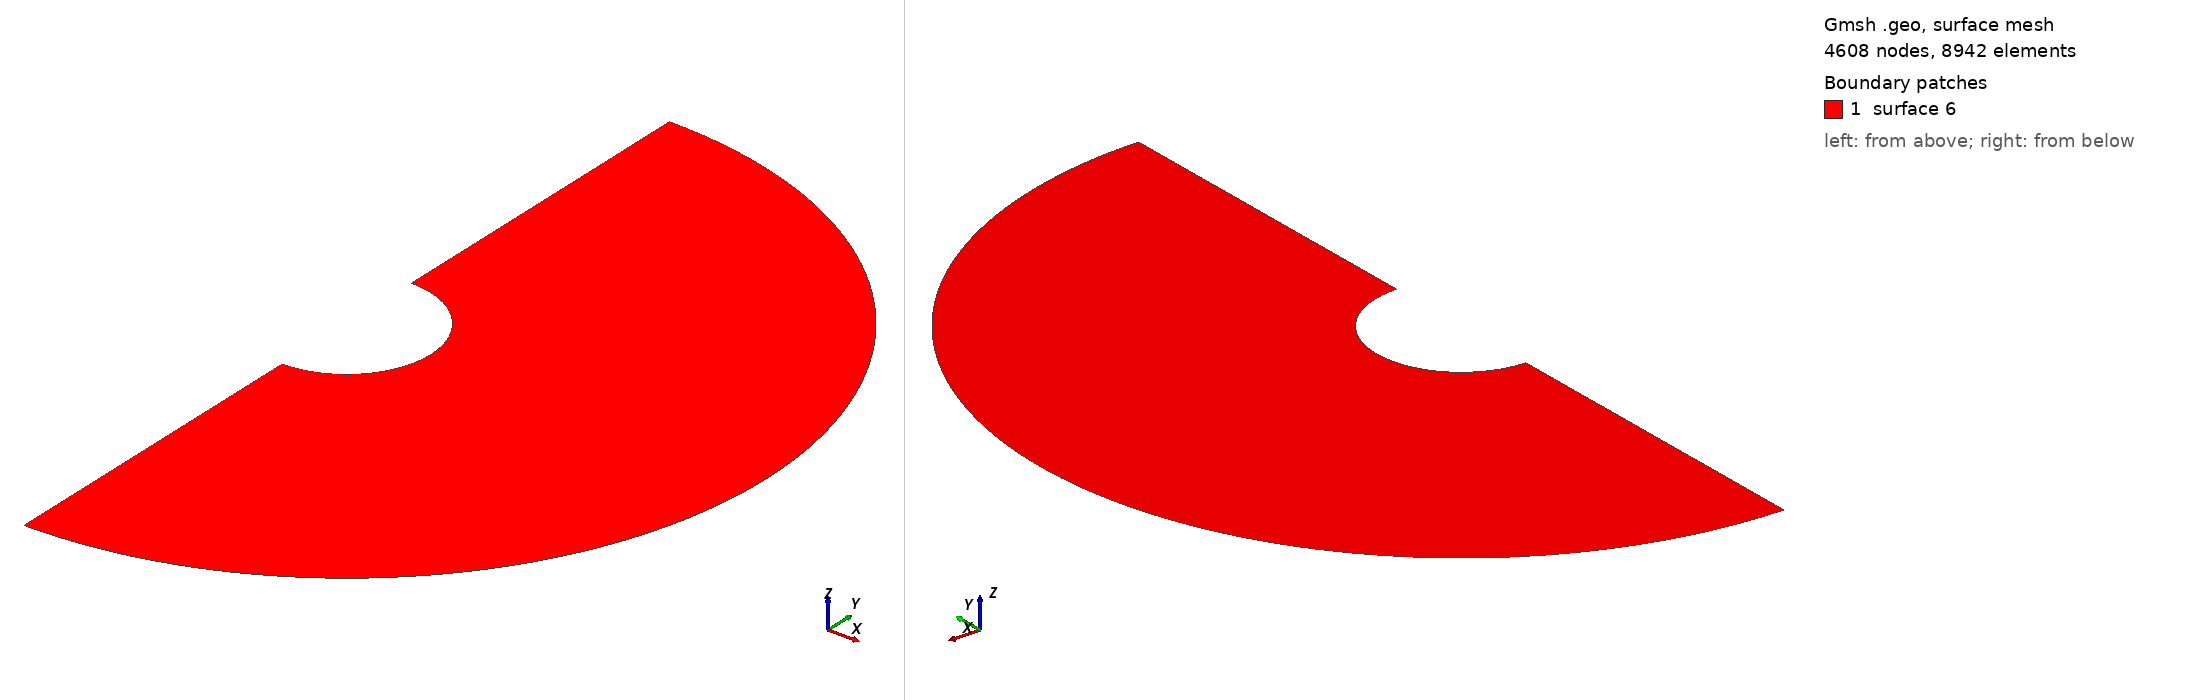

Gmsh geometry script, surface-meshed: 4608 nodes, 8942 surface elements. Boundary patches (legend numbers): 1 surface 6. Left view from above one corner, right view from below the opposite corner. The script declares no physical surfaces, so the legend lists its geometric surfaces. The drawing asked Gmsh for element sizes between 1% and 20% of the model's largest extent; the script's own settings can give other sizes.

=== half-ring.geo (drawn) ===
Point(1) = {0, 0, 0, 0.001};
Point(2) = {0, 1, 0, 0.001};
Point(3) = {0, -1, 0, 0.001};
Point(4) = {0, -5, 0, 0.1};
Point(5) = {0, 5, 0, 0.1};
Circle(1) = {3, 1, 2};
Circle(2) = {4, 1, 5};
Line(3) = {5, 2};
Line(4) = {3, 4};
Line Loop(5) = {2, 3, -1, 4};
Plane Surface(6) = {5};
